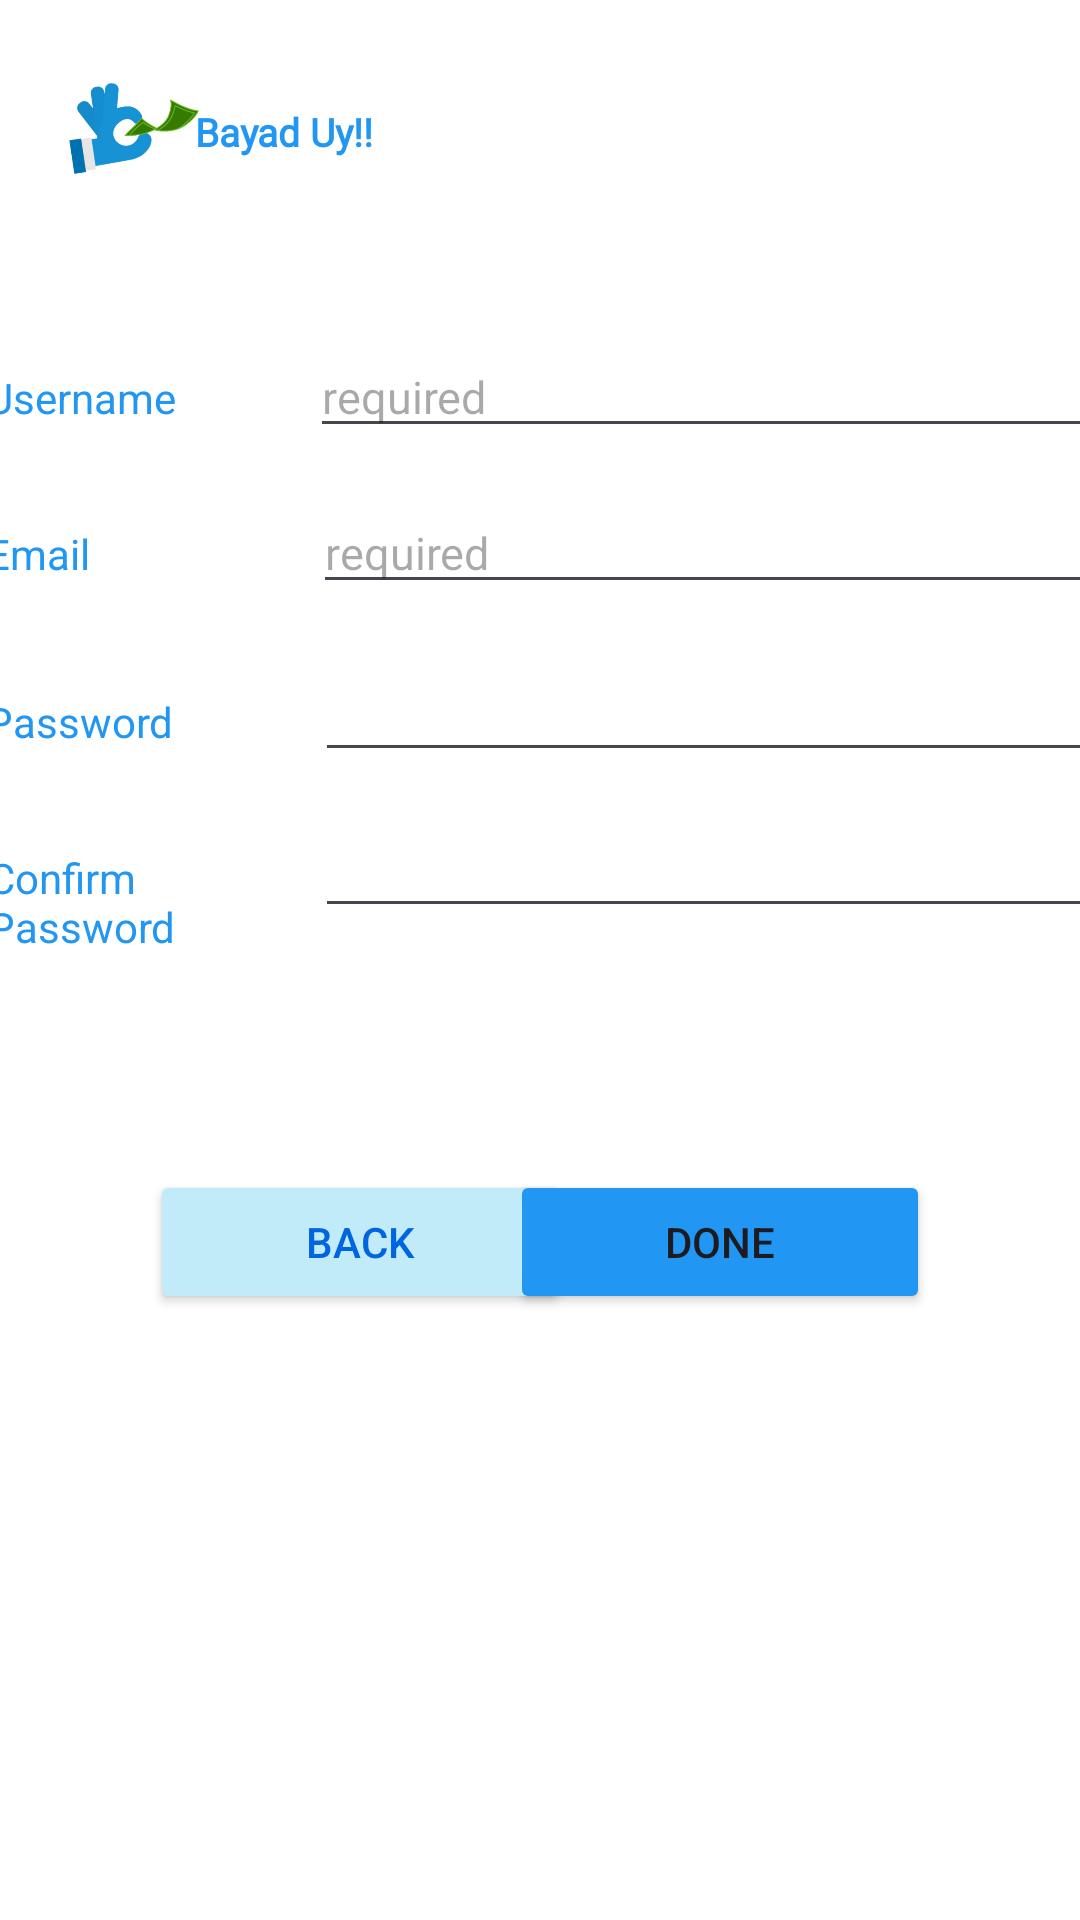

Reconstruct the res/layout file that produces this screen, plus the resources it refers to.
<!-- AndroidManifest.xml: application theme Theme.BayadUy -->
<!-- res/layout/activity_sign_up.xml -->
<?xml version="1.0" encoding="utf-8"?>
<androidx.constraintlayout.widget.ConstraintLayout xmlns:android="http://schemas.android.com/apk/res/android"
    xmlns:app="http://schemas.android.com/apk/res-auto"
    xmlns:tools="http://schemas.android.com/tools"
    android:id="@+id/main"
    android:layout_width="match_parent"
    android:layout_height="match_parent"
    android:background="#FFFFFF"
    tools:context=".SignUp">

    <ImageView
        android:id="@+id/imageView"
        android:layout_width="79dp"
        android:layout_height="79dp"
        android:layout_marginStart="4dp"
        android:layout_marginTop="4dp"
        app:layout_constraintStart_toStartOf="parent"
        app:layout_constraintTop_toTopOf="parent"
        app:srcCompat="@drawable/bayaduy" />

    <LinearLayout
        android:id="@+id/linearLayout"
        android:layout_width="410dp"
        android:layout_height="52dp"
        android:layout_marginStart="15dp"
        android:layout_marginEnd="15dp"
        android:layout_marginTop="112dp"
        android:orientation="horizontal"
        app:layout_constraintEnd_toEndOf="parent"
        app:layout_constraintStart_toStartOf="parent"
        app:layout_constraintTop_toTopOf="parent">

        <TextView
            android:id="@+id/textView"
            android:layout_width="165dp"
            android:layout_height="wrap_content"
            android:layout_marginStart="20sp"
            android:layout_weight="1"
            android:text="Username"
            android:textAppearance="@style/TextAppearance.AppCompat.Body1"
            android:textColor="@color/blue" />

        <EditText
            android:id="@+id/uName"
            android:layout_width="367dp"
            android:layout_height="wrap_content"
            android:layout_marginStart="43dp"
            android:layout_marginEnd="15dp"
            android:layout_weight="1"
            android:hint="required"
            android:ems="10"
            android:inputType="text"
            android:text=""
            android:textColor="#5C6667"
            android:textSize="15sp" />

    </LinearLayout>

    <Button
        android:id="@+id/btnBack2"
        android:layout_width="140dp"
        android:layout_height="wrap_content"
        android:layout_marginStart="50dp"
        android:layout_marginTop="390dp"
        android:backgroundTint="#C1EBF8"
        android:text="Back"
        android:textColor="@color/true_blue"
        app:layout_constraintStart_toStartOf="parent"
        app:layout_constraintTop_toTopOf="parent" />

    <Button
        android:id="@+id/btnDone"
        android:layout_width="140dp"
        android:layout_height="wrap_content"
        android:layout_marginTop="390dp"
        android:layout_marginEnd="50dp"
        android:backgroundTint="@color/blue"
        android:text="Done"
        app:layout_constraintEnd_toEndOf="parent"
        app:layout_constraintTop_toTopOf="parent" />

    <LinearLayout
        android:id="@+id/linearLayout2"
        android:layout_width="410dp"
        android:layout_height="57dp"
        android:layout_marginTop="164dp"
        android:orientation="horizontal"
        app:layout_constraintEnd_toEndOf="parent"
        app:layout_constraintStart_toStartOf="parent"
        app:layout_constraintTop_toTopOf="parent">

        <TextView
            android:id="@+id/textView2"
            android:layout_width="0dp"
            android:layout_height="wrap_content"
            android:layout_marginStart="20sp"
            android:layout_weight="1"
            android:text="Email"
            android:textAppearance="@style/TextAppearance.AppCompat.Body1"
            android:textColor="@color/blue" />

        <EditText
            android:id="@+id/email"
            android:layout_width="wrap_content"
            android:layout_height="wrap_content"
            android:layout_marginStart="20dp"
            android:layout_marginEnd="15dp"
            android:layout_weight="1"
            android:ems="10"
            android:hint="required"
            android:inputType="text"
            android:text=""
            android:textSize="15sp" />
    </LinearLayout>

    <LinearLayout
        android:id="@+id/linearLayout4"
        android:layout_width="410dp"
        android:layout_height="50dp"
        android:layout_marginTop="220dp"
        android:orientation="horizontal"
        app:layout_constraintEnd_toEndOf="parent"
        app:layout_constraintStart_toStartOf="parent"
        app:layout_constraintTop_toTopOf="parent">

        <TextView
            android:id="@+id/textView3"
            android:layout_width="1dp"
            android:layout_height="wrap_content"
            android:layout_marginStart="20dp"
            android:layout_weight="1"
            android:text="Password"
            android:textAppearance="@style/TextAppearance.AppCompat.Body1"
            android:textColor="@color/blue" />

        <EditText
            android:id="@+id/passWord"
            android:layout_width="wrap_content"
            android:layout_height="wrap_content"
            android:layout_marginStart="20dp"
            android:layout_marginEnd="15dp"
            android:layout_weight="1"
            android:ems="10"
            android:inputType="textPassword"
            android:textSize="15sp" />
    </LinearLayout>

    <LinearLayout
        android:layout_width="409dp"
        android:layout_height="54dp"
        android:layout_marginTop="272dp"
        android:orientation="horizontal"
        app:layout_constraintEnd_toEndOf="parent"
        app:layout_constraintStart_toStartOf="parent"
        app:layout_constraintTop_toTopOf="parent">

        <TextView
            android:id="@+id/textVieww"
            android:layout_width="1dp"
            android:layout_height="wrap_content"
            android:layout_marginStart="20dp"
            android:layout_weight="1"
            android:text="Confirm Password"
            android:textAppearance="@style/TextAppearance.AppCompat.Body1"
            android:textColor="@color/blue" />

        <EditText
            android:id="@+id/cPassword"
            android:layout_width="wrap_content"
            android:layout_height="wrap_content"
            android:layout_marginStart="20dp"
            android:layout_marginEnd="15dp"
            android:layout_weight="1"
            android:ems="10"
            android:inputType="textPassword"
            android:textSize="15sp" />
    </LinearLayout>

    <TextView
        android:id="@+id/textView12"
        android:layout_width="wrap_content"
        android:layout_height="wrap_content"
        android:layout_marginTop="35dp"
        android:fontFamily="@font/poppins"
        android:text="Bayad Uy!!"
        android:textAppearance="@style/TextAppearance.AppCompat.Body1"
        android:textColor="@color/blue"
        android:textSize="13sp"
        android:textStyle="bold"
        app:layout_constraintEnd_toEndOf="parent"
        app:layout_constraintHorizontal_bias="0.216"
        app:layout_constraintStart_toStartOf="parent"
        app:layout_constraintTop_toTopOf="parent" />

</androidx.constraintlayout.widget.ConstraintLayout>
<!-- resources referenced by this layout -->
<resources>
  <color name="blue">#2196F3</color>
  <color name="true_blue">#0065E1</color>
  <!-- drawable bayaduy: png bitmap (drawable, 39430 bytes) -->
  <style name="Theme.BayadUy" parent="Base.Theme.BayadUy" />
  <style name="Base.Theme.BayadUy" parent="Theme.Material3.DayNight.NoActionBar">
          
          <item name="colorPrimary">@color/blue</item>
      </style>
</resources>
